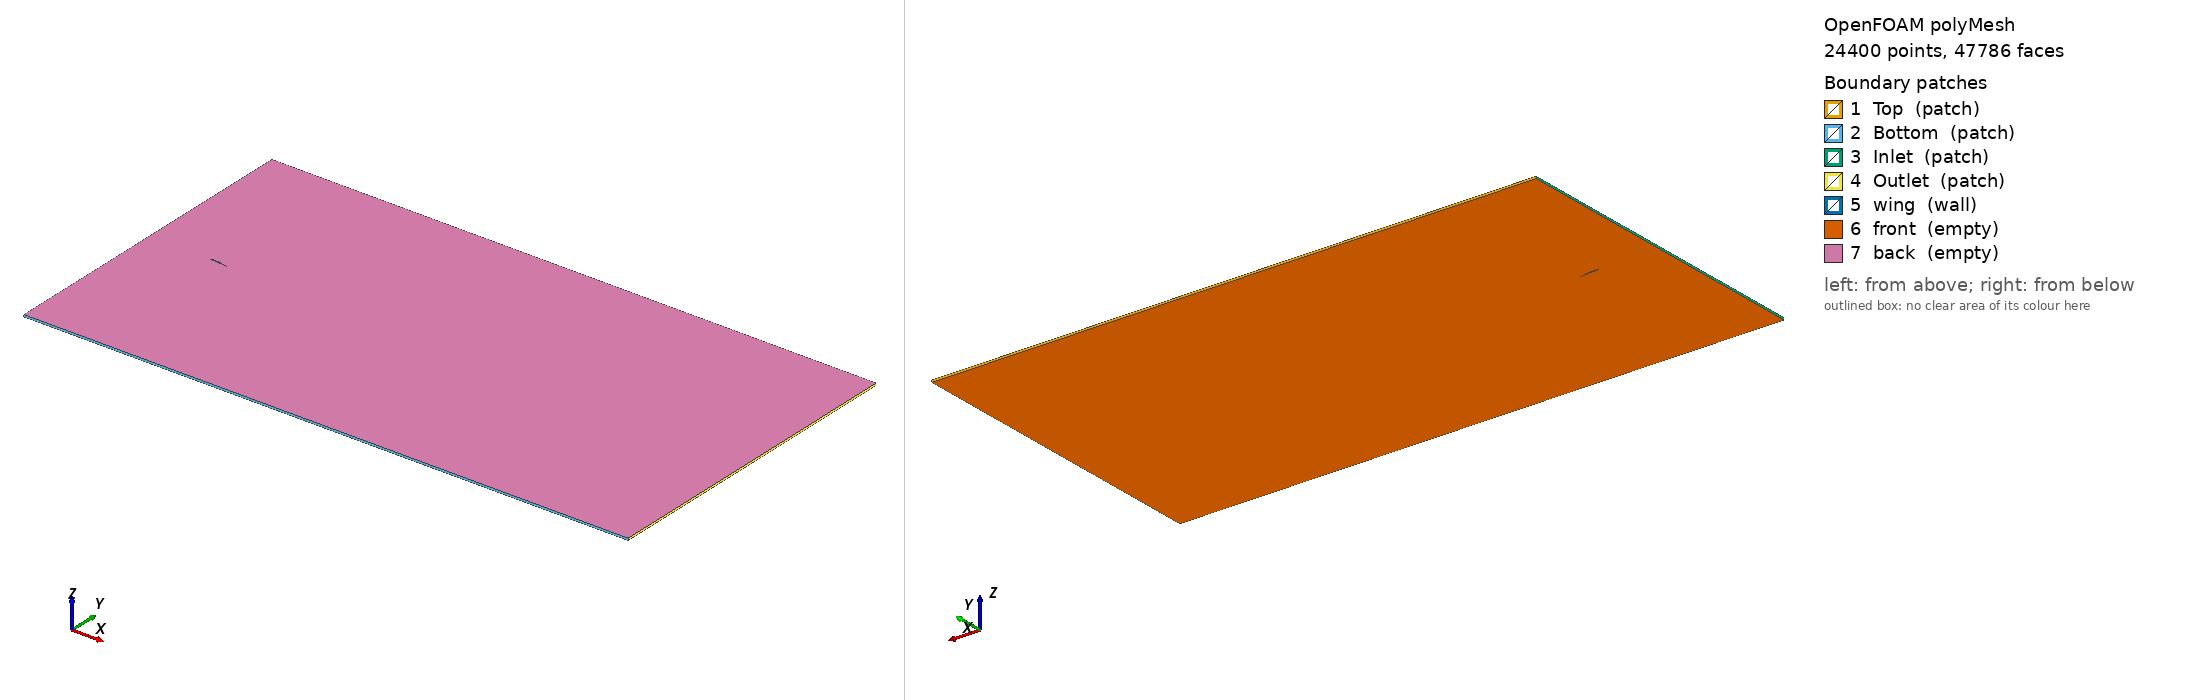

OpenFOAM case: the committed polyMesh, 24400 points, 47786 faces. Boundary patches (legend numbers): 1 Top (patch), 2 Bottom (patch), 3 Inlet (patch), 4 Outlet (patch), 5 wing (wall), 6 front (empty), 7 back (empty). Left view from above one corner, right view from below the opposite corner. Boundary conditions: 0 field file(s) under 0/; 0 of 7 drawn patches have an entry in a shipped field file.

=== constant/polyMesh/boundary ===
/*--------------------------------*- C++ -*----------------------------------*\
  =========                 |
  \\      /  F ield         | OpenFOAM: The Open Source CFD Toolbox
   \\    /   O peration     | Website:  https://openfoam.org
    \\  /    A nd           | Version:  12
     \\/     M anipulation  |
\*---------------------------------------------------------------------------*/
FoamFile
{
    format      ascii;
    class       polyBoundaryMesh;
    location    "constant/polyMesh";
    object      boundary;
}
// * * * * * * * * * * * * * * * * * * * * * * * * * * * * * * * * * * * * * //

7
(
    Top
    {
        type            patch;
        nFaces          23;
        startFace       23891;
    }
    Bottom
    {
        type            patch;
        nFaces          23;
        startFace       23914;
    }
    Inlet
    {
        type            patch;
        nFaces          60;
        startFace       23937;
    }
    Outlet
    {
        type            patch;
        nFaces          18;
        startFace       23997;
    }
    wing
    {
        type            wall;
        inGroups        List<word> 1(wall);
        nFaces          47;
        startFace       24015;
    }
    front
    {
        type            empty;
        inGroups        List<word> 1(empty);
        nFaces          11862;
        startFace       24062;
    }
    back
    {
        type            empty;
        inGroups        List<word> 1(empty);
        nFaces          11862;
        startFace       35924;
    }
)

// ************************************************************************* //


=== system/blockMeshDict ===
/*--------------------------------*- C++ -*----------------------------------*\
  =========                 |
  \\      /  F ield         | OpenFOAM: The Open Source CFD Toolbox
   \\    /   O peration     | Website:  https://openfoam.org
    \\  /    A nd           | Version:  10
     \\/     M anipulation  |
\*---------------------------------------------------------------------------*/
FoamFile
{
    format      ascii;
    class       dictionary;
    object      blockMeshDict;
}

// * * * * * * * * * * * * * * * * * * * * * * * * * * * * * * * * * * * * * //
//
// TEMPLATE for domain-independence sweep.
// Placeholders -3 27 -8 8 23 12 are substituted by
// run_domain_sweep.sh. Do not edit the placeholders by hand; edit the
// DOMAINS array at the top of run_domain_sweep.sh instead.
//
// * * * * * * * * * * * * * * * * * * * * * * * * * * * * * * * * * * * * * //

convertToMeters 1;

vertices
(
    // vertices of block 1
    ( -3  -8  -0.05)	// vertex 0
    ( -3  -8   0.05)	// vertex 1
    ( 27  -8  -0.05)	// vertex 2
    ( 27  -8   0.05)	// vertex 3
    ( 27  8  -0.05)	// vertex 4
    ( 27  8   0.05)	// vertex 5
    ( -3  8  -0.05)	// vertex 6
    ( -3  8   0.05)	// vertex 7
);

blocks
(
    // background mesh; 23/12 scaled with domain size so the far-field
    // cell density stays constant across the sweep (see run_domain_sweep.sh)
    hex ( 0  2  4  6  1  3  5  7) (23 12 1) simpleGrading (1 1 1)
);

boundary
(
    Top
    {
        type patch;
        faces
        (
            ( 6  4  5  7) // top
        );
    }

    Bottom
    {
        type patch;
        faces
        (
            ( 0  2  3  1) // bottom
        );
    }

    Inlet
    {
        type patch;
        faces
        (
            ( 0  1  7  6)
        );
    }

    Outlet
    {
        type patch;
        faces
        (
            ( 2  3  5  4)
        );
    }

    Front
    {
        type patch;
        faces
        (
            ( 0  2  4  6)
        );
    }

    Back
    {
        type patch;
        faces
        (
            ( 1  3  5  7)
        );
    }
);


mergePatchPairs
(
);


// ************************************************************************* //


Also in the case, not shown: constant/polyMesh/faces (numeric list); constant/polyMesh/neighbour (numeric list); constant/polyMesh/owner (numeric list); constant/polyMesh/points (numeric list).
